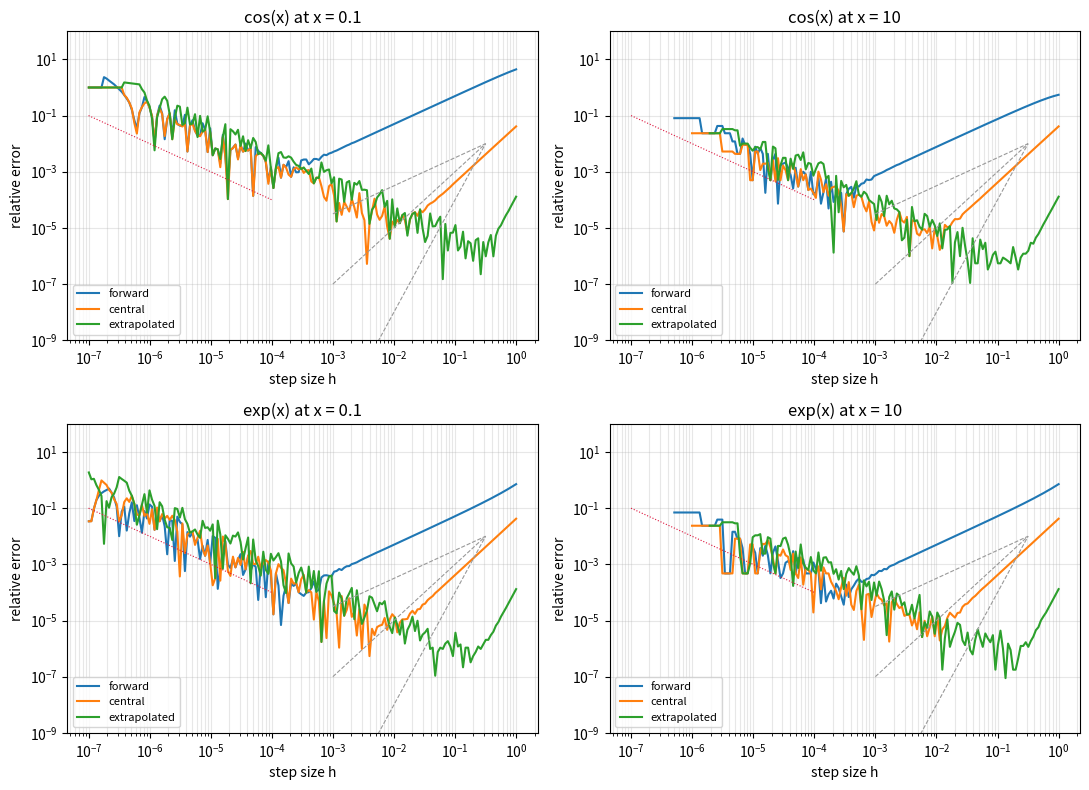

This figure's Python source:
import numpy as np
import matplotlib.pyplot as plt

F32 = np.float32

def forward(f, x, h):
    x, h = F32(x), F32(h)
    xp = x + h
    return (f(xp) - f(x)) / (xp - x)

def central(f, x, h):
    x, h = F32(x), F32(h)
    half = h / F32(2)
    xp = x + half
    xm = x - half
    return (f(xp) - f(xm)) / (xp - xm)

def extrapolated(f, x, h):
    h = F32(h)
    d_half = central(f, x, h / F32(2))
    d_full = central(f, x, h)
    return (F32(4) * d_half - d_full) / F32(3)

def actualex(a):
    actex = np.exp(a)
    return F32(actex)

def actualnsin(a):
    actnsin = -1*np.sin(a)
    return F32(actnsin)

def error(f,x,exact):
    h = F32(1)
    x=F32(x)
    hs = []
    err_f = []
    err_c = []
    err_e = []
    while h > 1e-7:
        df = forward(f,x,h)
        dc = central(f,x,h)
        de = extrapolated(f,x,h)
        hs.append(h)
        err_f.append(abs((df - exact) / exact))
        err_c.append(abs((dc - exact) / exact))
        err_e.append(abs((de - exact) / exact))
        h = h / F32(1.1)
    hs = np.array(hs)
    err_f = np.array(err_f)
    err_c = np.array(err_c)
    err_e = np.array(err_e)
    return hs, err_f, err_c, err_e

h1, f1, c1, e1 = error(np.cos, 0.1,  actualnsin(0.1))
h2, f2, c2, e2 = error(np.cos, 10.0, actualnsin(10.0))
h3, f3, c3, e3 = error(np.exp, 0.1,  actualex(0.1))
h4, f4, c4, e4 = error(np.exp, 10.0, actualex(10.0))

def panel(n, hs, err_f, err_c, err_e, title):
    plt.subplot(2, 2, n)
    plt.loglog(hs, err_f, label="forward")
    plt.loglog(hs, err_c, label="central")
    plt.loglog(hs, err_e, label="extrapolated")
    href = np.logspace(-3, -0.5, 20)
    plt.loglog(href, 1e-2*(href/href[-1])**1, "--", color="0.6", lw=0.8)
    plt.loglog(href, 1e-2*(href/href[-1])**2, "--", color="0.6", lw=0.8)
    plt.loglog(href, 1e-2*(href/href[-1])**4, "--", color="0.6", lw=0.8)
    href = np.logspace(-7, -4, 20)
    plt.loglog(href, 1e-8/href, ":", color="crimson", lw=0.8)
    plt.title(title)
    plt.xlabel("step size h")
    plt.ylabel("relative error")
    plt.ylim(1e-9, 1e2)
    plt.grid(True, which="both", alpha=0.3)
    plt.legend(fontsize=8, loc="lower left")

plt.figure(figsize=(11, 8))
panel(1, h1, f1, c1, e1, "cos(x) at x = 0.1")
panel(2, h2, f2, c2, e2, "cos(x) at x = 10")
panel(3, h3, f3, c3, e3, "exp(x) at x = 0.1")
panel(4, h4, f4, c4, e4, "exp(x) at x = 10")
plt.tight_layout()
plt.show()
